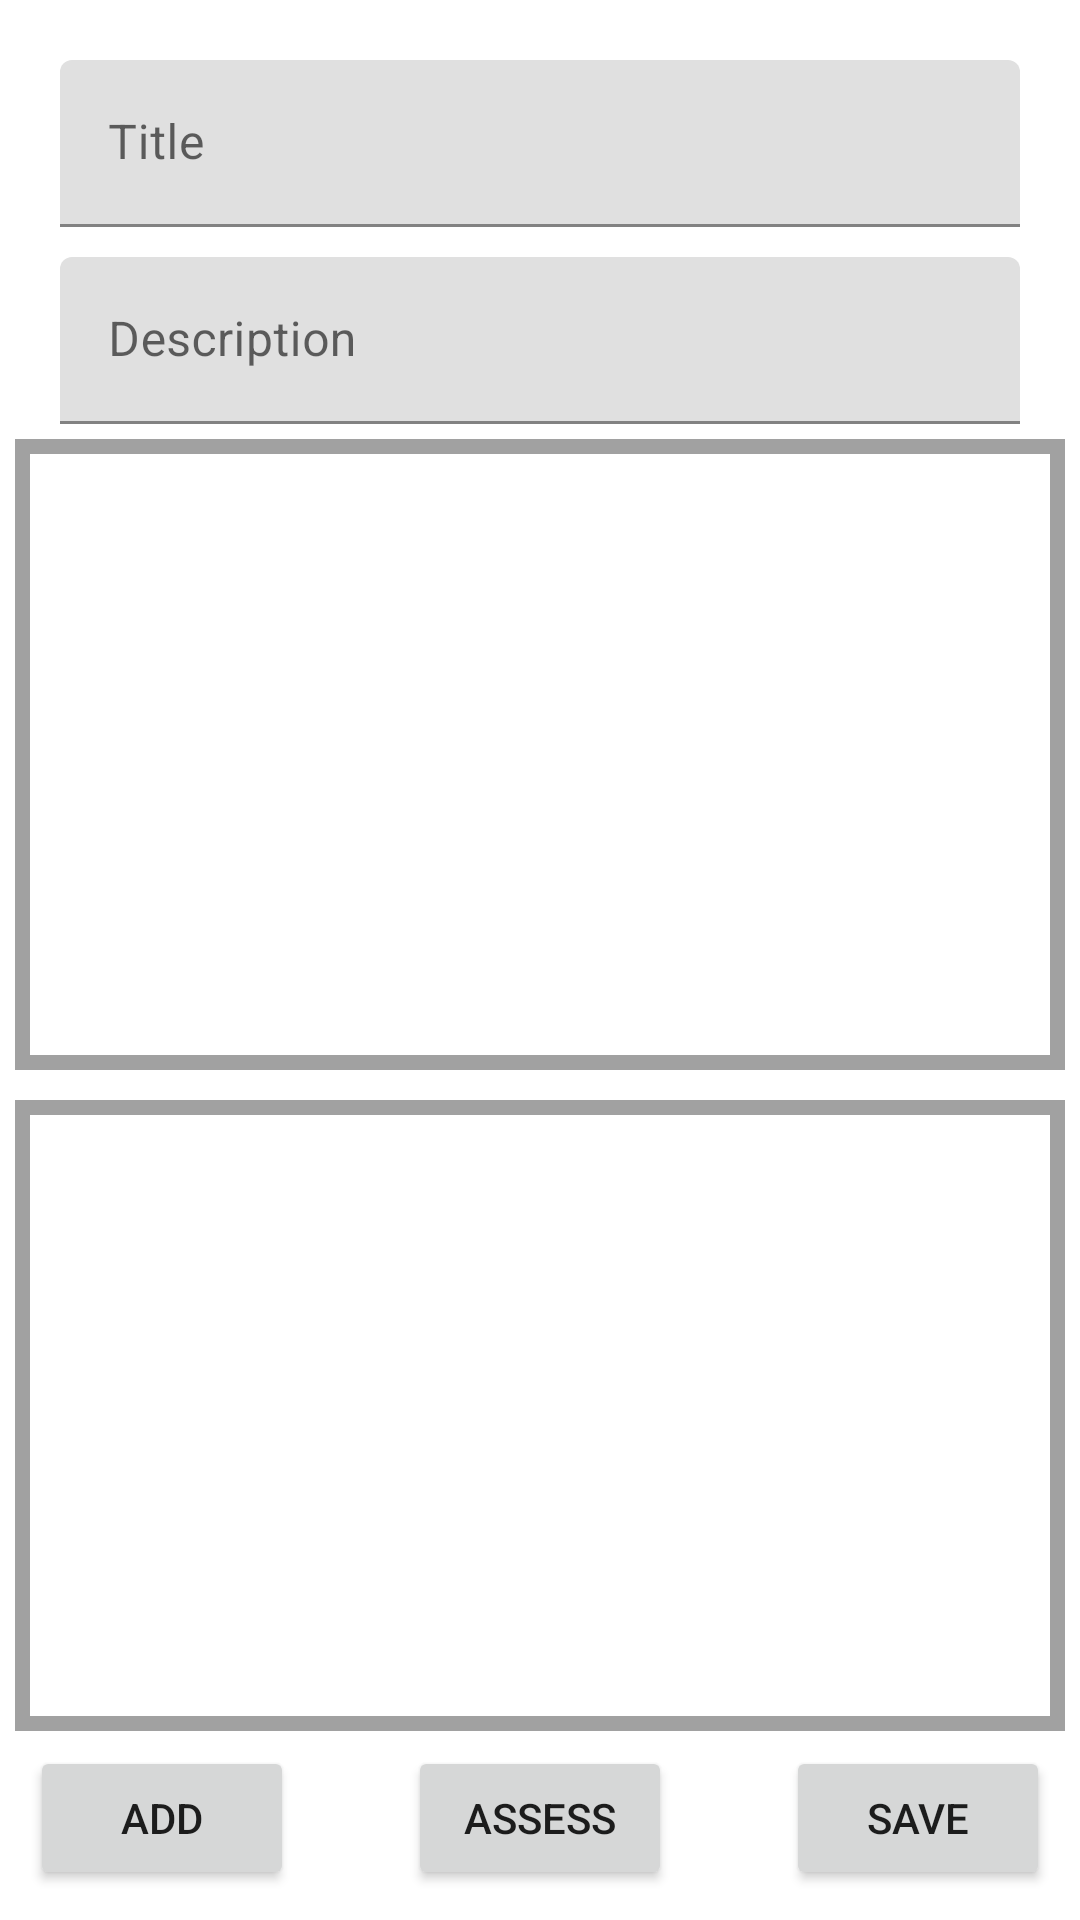

Here is an Android app screen rendered from its layout file. Give the layout XML and the strings, colors and styles it references.
<!-- AndroidManifest.xml: application theme Theme.ObxKotlin -->
<!-- res/layout/fragment_edit_item.xml -->
<?xml version="1.0" encoding="utf-8"?>
<androidx.constraintlayout.widget.ConstraintLayout xmlns:android="http://schemas.android.com/apk/res/android"
    xmlns:app="http://schemas.android.com/apk/res-auto"
    xmlns:tools="http://schemas.android.com/tools"
    android:layout_width="match_parent"
    android:layout_height="match_parent"
    tools:context=".ui.Page.FragmentItemEditPage">

    <Button
        android:id="@+id/buttonAssess"
        android:layout_width="wrap_content"
        android:layout_height="wrap_content"
        android:layout_marginBottom="10dp"
        android:text="@string/action_assess"
        app:layout_constraintBottom_toBottomOf="parent"
        app:layout_constraintEnd_toStartOf="@+id/buttonSave"
        app:layout_constraintStart_toEndOf="@+id/buttonAdd" />

    <Spinner
        android:id="@+id/itemType"
        android:layout_width="180dp"
        android:layout_height="wrap_content"
        android:layout_marginStart="20dp"
        android:layout_marginLeft="20dp"
        android:layout_marginTop="10dp"
        android:background="#CDCDCD"
        android:hint="@string/hint_itemType"
        app:layout_constraintStart_toStartOf="parent"
        app:layout_constraintTop_toTopOf="parent" />

    <Spinner
        android:id="@+id/itemLegal"
        android:layout_width="180dp"
        android:layout_height="wrap_content"
        android:layout_marginTop="10dp"
        android:layout_marginEnd="20dp"
        android:layout_marginRight="20dp"
        android:background="#CDCDCD"
        android:hint="@string/hint_itemType"
        app:layout_constraintEnd_toEndOf="parent"
        app:layout_constraintTop_toTopOf="parent" />

    <com.google.android.material.textfield.TextInputLayout
        android:id="@+id/titleInputItem"
        android:layout_width="0dp"
        android:layout_height="wrap_content"
        android:layout_marginStart="20dp"
        android:layout_marginLeft="20dp"
        android:layout_marginTop="10dp"
        android:layout_marginEnd="20dp"
        android:layout_marginRight="20dp"
        app:endIconMode="clear_text"
        app:layout_constraintEnd_toEndOf="parent"
        app:layout_constraintStart_toStartOf="parent"
        app:layout_constraintTop_toBottomOf="@+id/itemType">

        <com.google.android.material.textfield.TextInputEditText
            android:id="@+id/editTitleItem"
            android:layout_width="match_parent"
            android:layout_height="wrap_content"
            android:hint="@string/hint_title"
            android:inputType="text" />
    </com.google.android.material.textfield.TextInputLayout>

    <com.google.android.material.textfield.TextInputLayout
        android:id="@+id/textInputItem"
        android:layout_width="0dp"
        android:layout_height="wrap_content"
        android:layout_marginStart="20dp"
        android:layout_marginLeft="20dp"
        android:layout_marginTop="10dp"
        android:layout_marginEnd="20dp"
        android:layout_marginRight="20dp"
        app:endIconMode="clear_text"
        app:layout_constraintEnd_toEndOf="parent"
        app:layout_constraintStart_toStartOf="parent"
        app:layout_constraintTop_toBottomOf="@+id/titleInputItem">

        <com.google.android.material.textfield.TextInputEditText
            android:id="@+id/editDescriptionItem"
            android:layout_width="match_parent"
            android:layout_height="wrap_content"
            android:hint="@string/hint_description"
            android:inputType="text" />
    </com.google.android.material.textfield.TextInputLayout>

    <androidx.core.widget.NestedScrollView
        android:id="@+id/NestedScrollView1"
        android:layout_width="0dp"
        android:layout_height="0dp"
        android:layout_margin="5dp"
        android:layout_marginStart="5dp"
        android:layout_marginLeft="5dp"
        android:layout_marginEnd="5dp"
        android:layout_marginRight="5dp"
        android:background="#A1A1A1"
        android:fillViewport="true"
        android:padding="5dp"
        app:layout_constraintBottom_toTopOf="@+id/NestedScrollView2"
        app:layout_constraintEnd_toEndOf="parent"
        app:layout_constraintStart_toStartOf="parent"
        app:layout_constraintTop_toBottomOf="@+id/textInputItem">


        <androidx.recyclerview.widget.RecyclerView
            android:id="@+id/recyclerView1"
            android:layout_width="match_parent"
            android:layout_height="match_parent"
            android:background="#FFFFFF"
            android:padding="5dp"
            app:layoutManager="androidx.recyclerview.widget.GridLayoutManager" />
    </androidx.core.widget.NestedScrollView>

    <androidx.core.widget.NestedScrollView
        android:id="@+id/NestedScrollView2"
        android:layout_width="0dp"
        android:layout_height="0dp"
        android:layout_margin="5dp"
        android:layout_marginStart="5dp"
        android:layout_marginLeft="5dp"
        android:layout_marginEnd="5dp"
        android:layout_marginRight="5dp"
        android:background="#A1A1A1"
        android:fillViewport="true"
        android:padding="5dp"
        app:layout_constraintBottom_toTopOf="@+id/buttonSave"
        app:layout_constraintEnd_toEndOf="parent"
        app:layout_constraintStart_toStartOf="parent"
        app:layout_constraintTop_toBottomOf="@+id/NestedScrollView1">


        <androidx.recyclerview.widget.RecyclerView
            android:id="@+id/recyclerView2"
            android:layout_width="match_parent"
            android:layout_height="match_parent"
            android:background="#FFFFFF"
            android:padding="5dp"
            app:layoutManager="androidx.recyclerview.widget.GridLayoutManager" />
    </androidx.core.widget.NestedScrollView>

    <Button
        android:id="@+id/buttonAdd"
        android:layout_width="wrap_content"
        android:layout_height="wrap_content"
        android:layout_marginStart="10dp"
        android:layout_marginLeft="10dp"
        android:layout_marginBottom="10dp"
        android:text="@string/action_add"
        app:layout_constraintBottom_toBottomOf="parent"
        app:layout_constraintStart_toStartOf="parent" />

    <Button
        android:id="@+id/buttonSave"
        android:layout_width="wrap_content"
        android:layout_height="wrap_content"
        android:layout_marginEnd="10dp"
        android:layout_marginRight="10dp"
        android:layout_marginBottom="10dp"
        android:text="@string/action_save"
        app:layout_constraintBottom_toBottomOf="parent"
        app:layout_constraintEnd_toEndOf="parent" />


</androidx.constraintlayout.widget.ConstraintLayout>
<!-- resources referenced by this layout -->
<resources>
  <string name="action_add">Add</string>
  <string name="action_assess">Assess</string>
  <string name="action_save">Save</string>
  <string name="hint_description">Description</string>
  <string name="hint_itemType">Item Type</string>
  <string name="hint_title">Title</string>
  <style name="Theme.ObxKotlin" parent="Theme.MaterialComponents.DayNight.DarkActionBar">
          
          <item name="colorPrimary">@color/obx_green</item>
          <item name="colorPrimaryVariant">@color/obx_green_dark</item>
          <item name="colorOnPrimary">@color/white</item>
          
          <item name="colorSecondary">@color/obx_pink</item>
          <item name="colorSecondaryVariant">@color/obx_pink_dark</item>
          <item name="colorOnSecondary">@color/black</item>
          
          <item name="android:statusBarColor" tools:targetApi="l">?attr/colorPrimaryVariant</item>
          
      </style>
  <color name="obx_green">#FF1FA8A7</color>
  <color name="obx_green_dark">#FF007878</color>
  <color name="white">#FFFFFFFF</color>
  <color name="obx_pink">#FFE61955</color>
  <color name="obx_pink_dark">#FFAD002D</color>
  <color name="black">#FF000000</color>
</resources>
